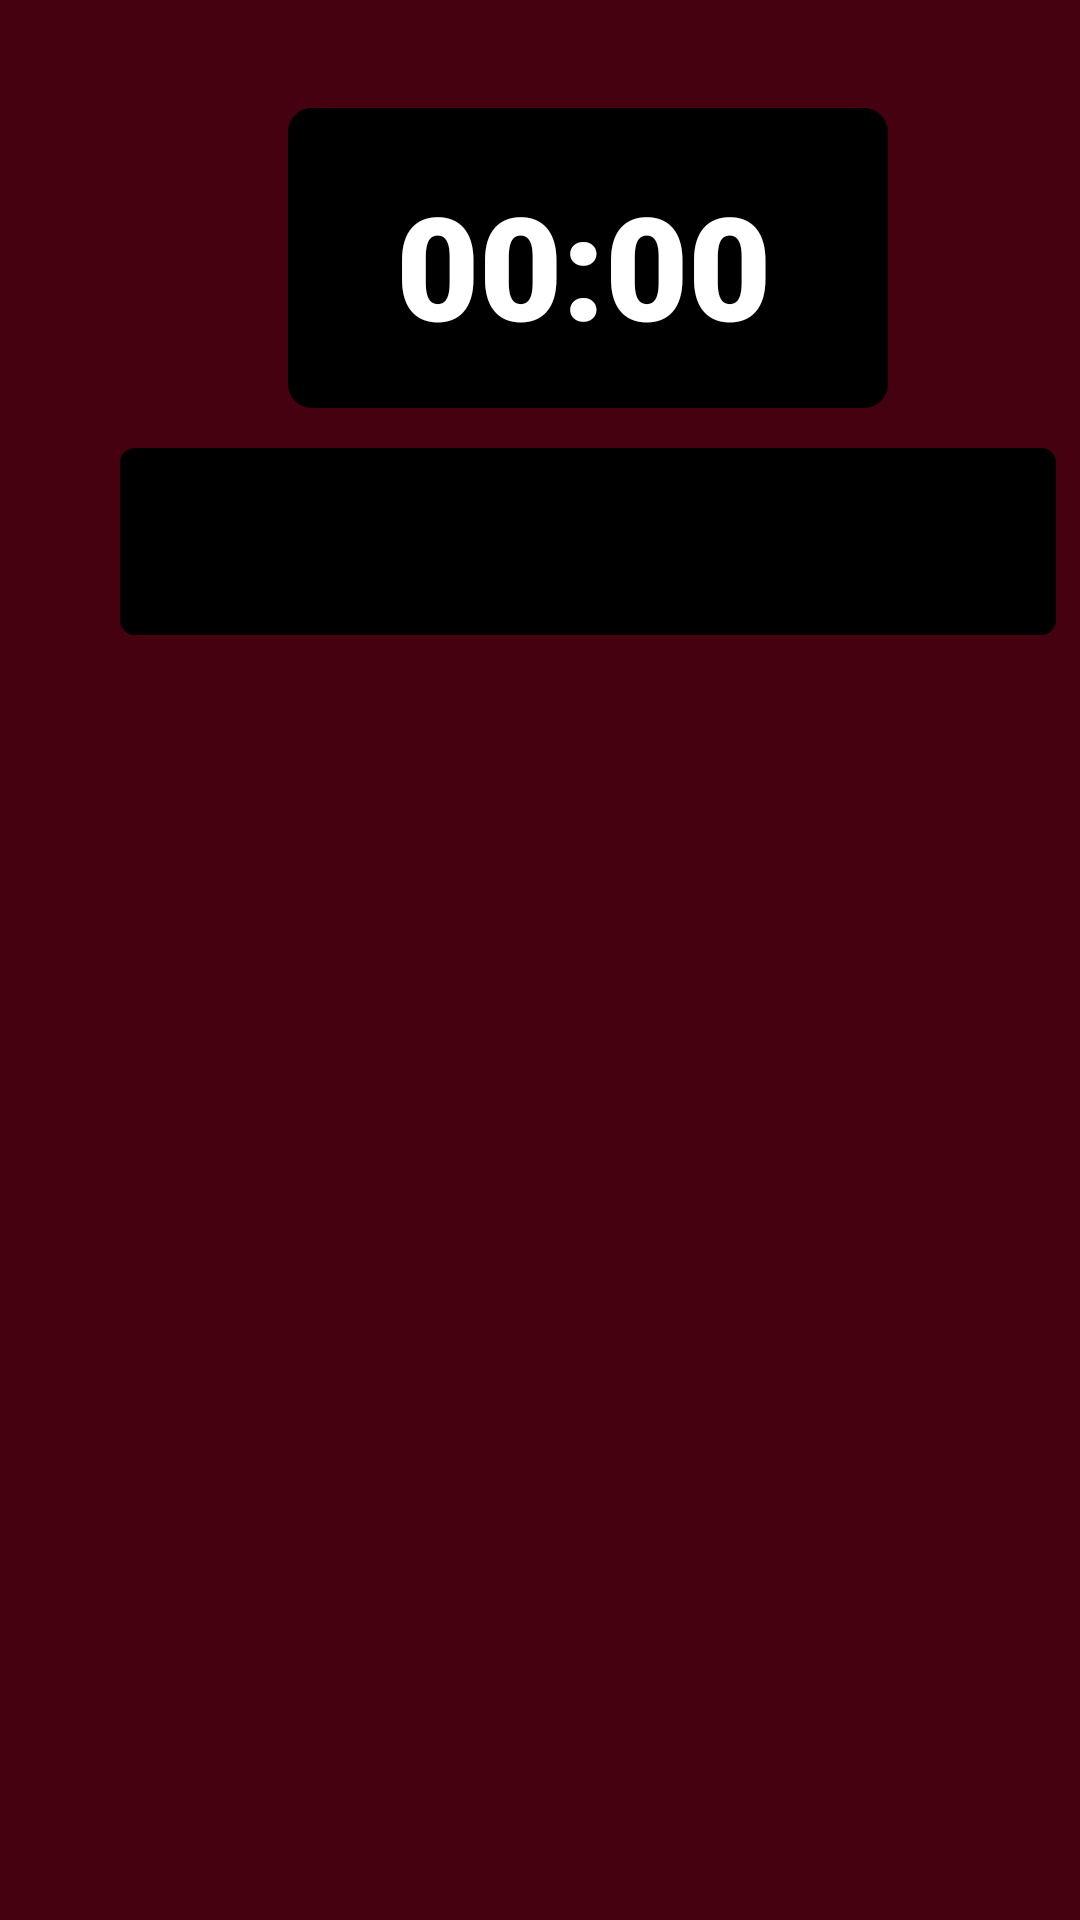

Produce the Android XML layout that renders to this screen, including the resource entries it uses.
<!-- AndroidManifest.xml: application theme Theme.ActualMoneyClickerGame -->
<!-- res/layout/activity_main_game_play_screen.xml -->
<?xml version="1.0" encoding="utf-8"?>
<androidx.constraintlayout.widget.ConstraintLayout xmlns:android="http://schemas.android.com/apk/res/android"
    xmlns:app="http://schemas.android.com/apk/res-auto"
    xmlns:tools="http://schemas.android.com/tools"
    android:layout_width="match_parent"
    android:layout_height="match_parent"
    android:background="#450110"
    tools:context=".MainGamePlayScreen">

    <ImageView
        android:id="@+id/imageView2"
        android:layout_width="wrap_content"
        android:layout_height="wrap_content"
        android:layout_marginStart="96dp"
        android:layout_marginTop="36dp"
        app:layout_constraintStart_toStartOf="parent"
        app:layout_constraintTop_toTopOf="parent"
        app:srcCompat="@drawable/timersshape" />

    <ImageView
        android:id="@+id/billNumberThree"
        android:layout_width="317dp"
        android:layout_height="263dp"
        android:layout_marginStart="36dp"
        android:layout_marginTop="520dp"
        android:onClick="clickedOnImageThree"
        android:visibility="invisible"
        app:layout_constraintStart_toStartOf="parent"
        app:layout_constraintTop_toTopOf="parent"
        app:srcCompat="@drawable/onedollarbill" />

    <ImageView
        android:id="@+id/billNumberTwo"
        android:layout_width="317dp"
        android:layout_height="263dp"
        android:layout_marginStart="36dp"
        android:layout_marginTop="352dp"
        android:onClick="clickedOnImageTwo"
        android:visibility="invisible"
        app:layout_constraintStart_toStartOf="parent"
        app:layout_constraintTop_toTopOf="parent"
        app:srcCompat="@drawable/onedollarbill" />

    <ImageView
        android:id="@+id/billNumberOne"
        android:layout_width="317dp"
        android:layout_height="263dp"
        android:layout_marginStart="36dp"
        android:layout_marginTop="180dp"
        android:onClick="clickedOnImageOne"
        android:visibility="invisible"
        app:layout_constraintStart_toStartOf="parent"
        app:layout_constraintTop_toTopOf="parent"
        app:srcCompat="@drawable/onedollarbill" />

    <ImageView
        android:id="@+id/imageView9"
        android:layout_width="312dp"
        android:layout_height="73dp"
        android:layout_marginStart="40dp"
        android:layout_marginTop="144dp"
        app:layout_constraintStart_toStartOf="parent"
        app:layout_constraintTop_toTopOf="parent"
        app:srcCompat="@drawable/amountcollectedshape" />

    <TextView
        android:id="@+id/amountCollectedNum"
        android:layout_width="wrap_content"
        android:layout_height="wrap_content"
        android:layout_marginStart="192dp"
        android:layout_marginTop="160dp"
        android:fontFamily="sans-serif-condensed"
        android:text="       "
        android:textAlignment="center"
        android:textColor="#FFFFFF"
        android:textSize="34sp"
        app:layout_constraintStart_toStartOf="parent"
        app:layout_constraintTop_toTopOf="parent"
        tools:text=" " />

    <TextView
        android:id="@+id/timerNum"
        android:layout_width="wrap_content"
        android:layout_height="wrap_content"
        android:layout_marginStart="132dp"
        android:layout_marginTop="56dp"
        android:fontFamily="sans-serif-black"
        android:text="00:00"
        android:textColor="#FFFFFF"
        android:textSize="48sp"
        app:layout_constraintStart_toStartOf="parent"
        app:layout_constraintTop_toTopOf="parent" />

</androidx.constraintlayout.widget.ConstraintLayout>
<!-- resources referenced by this layout -->
<resources>
  <!-- drawable amountcollectedshape (drawable-v24) -->
  <?xml version="1.0" encoding="utf-8"?>
  
  <shape xmlns:android="http://schemas.android.com/apk/res/android"
      android:shape="rectangle"
      >
  
      <solid android:color="@android:color/black"></solid>
  
      <size
          android:height="100dp"
          android:width="500dp"/>
      <corners
  
          android:radius="8dp"
  
          />
  
  
  
  
  </shape>
  <!-- drawable timersshape (drawable-v24) -->
  <?xml version="1.0" encoding="utf-8"?>
  
  <shape xmlns:android="http://schemas.android.com/apk/res/android"
      android:shape="rectangle"
      >
  
      <solid android:color="@android:color/black"></solid>
  
      <size
          android:height="100dp"
          android:width="200dp"/>
      <corners
  
          android:radius="8dp"
  
          />
  
  
  
  
  </shape>
  <style name="Theme.ActualMoneyClickerGame" parent="Theme.MaterialComponents.DayNight.NoActionBar">
          
          <item name="colorPrimary">#EE0000</item>
          <item name="colorPrimaryVariant">#FD6600</item>
          <item name="colorOnPrimary">#FFD400</item>
          
          <item name="colorSecondary">#D80637</item>
          <item name="colorSecondaryVariant">#E84707</item>
          <item name="colorOnSecondary">#E18804</item>
          
          <item name="android:statusBarColor" tools:targetApi="l">?attr/colorPrimaryVariant</item>
          
      </style>
</resources>
